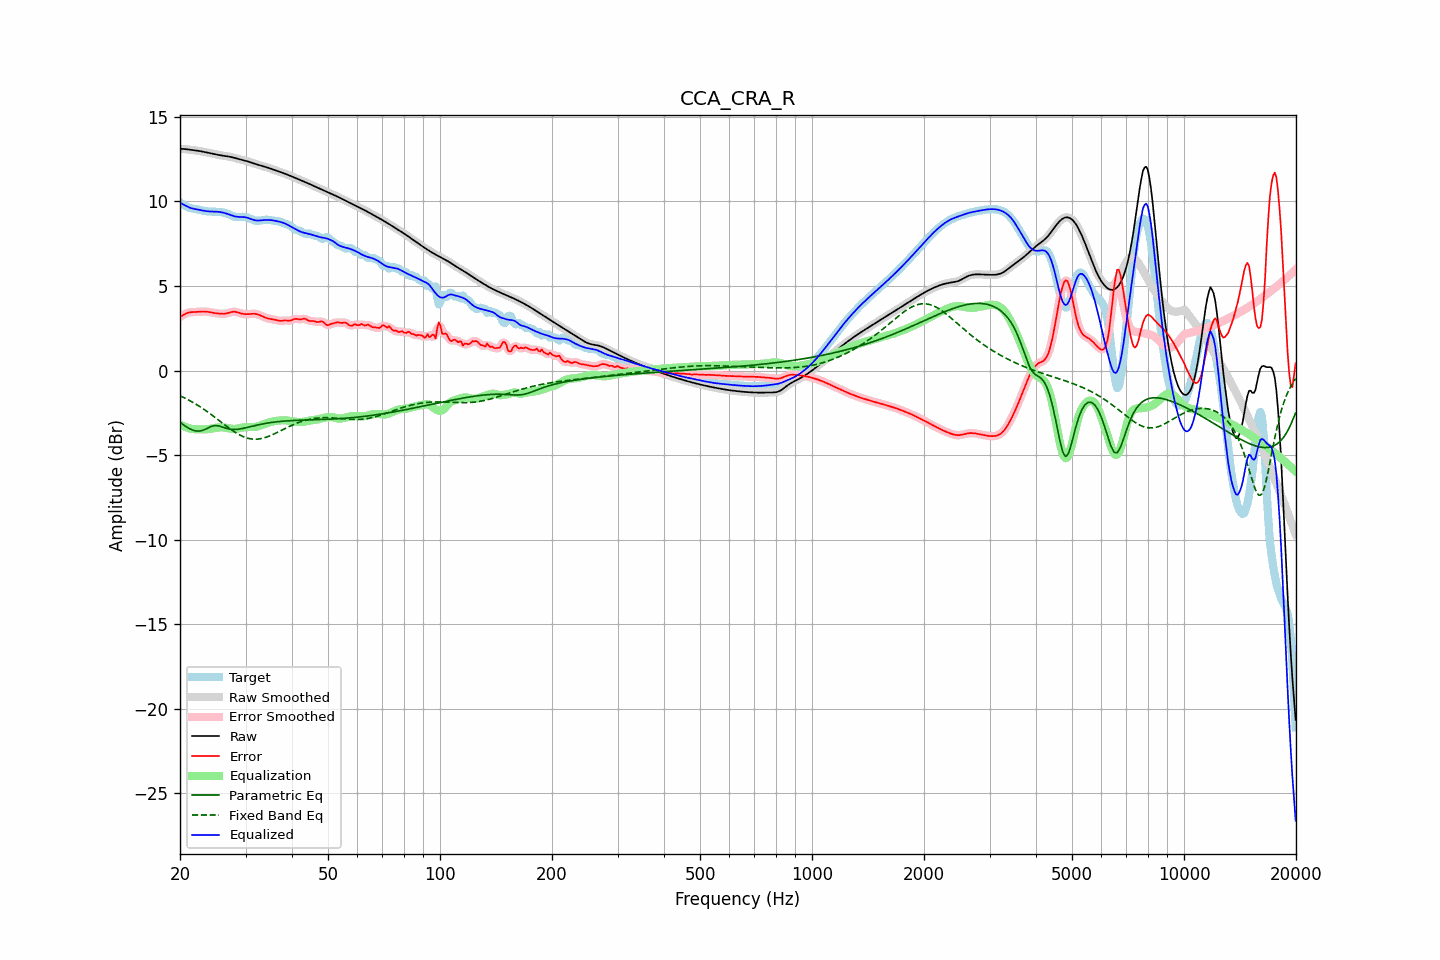

The data file committed next to this chart (first rows):
frequency, raw, error, smoothed, error_smoothed, equalization, parametric_eq, fixed_band_eq, equalized_raw, equalized_smoothed, target
20.00, 13.11, 3.17, 13.11, 3.16, -3.18, -3.06, -1.49, 9.93, 9.93, 9.94
20.20, 13.10, 3.22, 13.10, 3.23, -3.23, -3.13, -1.54, 9.87, 9.87, 9.88
20.40, 13.10, 3.28, 13.10, 3.28, -3.28, -3.20, -1.58, 9.82, 9.82, 9.82
20.61, 13.09, 3.34, 13.09, 3.33, -3.32, -3.27, -1.63, 9.77, 9.77, 9.75
20.81, 13.08, 3.38, 13.08, 3.38, -3.36, -3.33, -1.68, 9.72, 9.72, 9.70
21.02, 13.07, 3.41, 13.07, 3.42, -3.39, -3.39, -1.73, 9.67, 9.67, 9.65
21.23, 13.05, 3.44, 13.05, 3.44, -3.42, -3.44, -1.78, 9.63, 9.63, 9.62
21.44, 13.04, 3.45, 13.04, 3.45, -3.45, -3.48, -1.83, 9.60, 9.60, 9.59
21.66, 13.03, 3.45, 13.03, 3.45, -3.46, -3.53, -1.88, 9.57, 9.57, 9.58
21.87, 13.02, 3.46, 13.02, 3.46, -3.47, -3.55, -1.94, 9.55, 9.55, 9.56
22.09, 13.00, 3.46, 13.00, 3.46, -3.47, -3.57, -1.99, 9.53, 9.53, 9.54
22.31, 12.99, 3.47, 12.99, 3.47, -3.48, -3.58, -2.05, 9.52, 9.52, 9.53
22.54, 12.98, 3.47, 12.98, 3.47, -3.48, -3.58, -2.11, 9.50, 9.50, 9.50
22.76, 12.96, 3.48, 12.96, 3.48, -3.48, -3.56, -2.17, 9.48, 9.48, 9.48
22.99, 12.94, 3.49, 12.94, 3.49, -3.48, -3.54, -2.24, 9.46, 9.46, 9.45
23.22, 12.92, 3.49, 12.92, 3.49, -3.48, -3.50, -2.30, 9.44, 9.44, 9.43
23.45, 12.90, 3.49, 12.90, 3.48, -3.48, -3.46, -2.37, 9.43, 9.43, 9.42
23.69, 12.88, 3.47, 12.88, 3.47, -3.47, -3.41, -2.43, 9.41, 9.41, 9.41
23.92, 12.86, 3.46, 12.86, 3.46, -3.46, -3.37, -2.50, 9.41, 9.41, 9.40
24.16, 12.84, 3.44, 12.84, 3.44, -3.44, -3.33, -2.57, 9.40, 9.40, 9.40
24.40, 12.82, 3.42, 12.82, 3.42, -3.42, -3.29, -2.64, 9.40, 9.40, 9.40
24.65, 12.80, 3.40, 12.80, 3.40, -3.41, -3.27, -2.71, 9.39, 9.39, 9.40
24.89, 12.78, 3.39, 12.78, 3.39, -3.39, -3.25, -2.79, 9.39, 9.39, 9.39
25.14, 12.76, 3.38, 12.76, 3.38, -3.38, -3.26, -2.86, 9.39, 9.39, 9.38
25.39, 12.74, 3.37, 12.74, 3.37, -3.36, -3.27, -2.93, 9.38, 9.38, 9.38
25.65, 12.73, 3.36, 12.73, 3.36, -3.36, -3.30, -3.01, 9.37, 9.37, 9.37
25.91, 12.71, 3.35, 12.71, 3.35, -3.36, -3.33, -3.08, 9.35, 9.35, 9.36
26.16, 12.69, 3.35, 12.69, 3.35, -3.36, -3.36, -3.15, 9.33, 9.33, 9.34
26.43, 12.68, 3.36, 12.68, 3.36, -3.38, -3.39, -3.23, 9.30, 9.30, 9.32
26.69, 12.67, 3.38, 12.67, 3.38, -3.39, -3.42, -3.30, 9.27, 9.27, 9.29
26.96, 12.65, 3.40, 12.65, 3.40, -3.41, -3.45, -3.37, 9.24, 9.24, 9.25
27.23, 12.64, 3.43, 12.64, 3.43, -3.43, -3.47, -3.44, 9.21, 9.21, 9.21
27.50, 12.62, 3.46, 12.62, 3.46, -3.44, -3.48, -3.51, 9.17, 9.17, 9.16
27.77, 12.59, 3.47, 12.59, 3.47, -3.45, -3.48, -3.57, 9.14, 9.14, 9.12
28.05, 12.57, 3.48, 12.57, 3.47, -3.45, -3.49, -3.63, 9.11, 9.11, 9.09
28.33, 12.54, 3.46, 12.54, 3.46, -3.44, -3.48, -3.69, 9.09, 9.09, 9.08
28.62, 12.51, 3.44, 12.51, 3.44, -3.43, -3.47, -3.75, 9.08, 9.08, 9.07
28.90, 12.49, 3.40, 12.49, 3.41, -3.41, -3.46, -3.80, 9.08, 9.08, 9.08
29.19, 12.46, 3.38, 12.46, 3.38, -3.39, -3.44, -3.85, 9.07, 9.08, 9.09
29.48, 12.44, 3.35, 12.44, 3.35, -3.37, -3.43, -3.89, 9.07, 9.07, 9.09
29.78, 12.42, 3.34, 12.42, 3.34, -3.35, -3.41, -3.94, 9.07, 9.07, 9.08
30.08, 12.39, 3.33, 12.39, 3.33, -3.34, -3.38, -3.97, 9.05, 9.05, 9.06
30.38, 12.37, 3.33, 12.37, 3.33, -3.34, -3.36, -4.00, 9.03, 9.03, 9.04
30.68, 12.34, 3.34, 12.34, 3.34, -3.34, -3.34, -4.02, 9.00, 9.00, 9.00
30.99, 12.30, 3.34, 12.31, 3.34, -3.34, -3.32, -4.04, 8.96, 8.96, 8.96
31.30, 12.27, 3.35, 12.27, 3.35, -3.35, -3.29, -4.05, 8.93, 8.93, 8.92
31.61, 12.24, 3.35, 12.24, 3.35, -3.34, -3.27, -4.06, 8.90, 8.90, 8.89
31.93, 12.21, 3.35, 12.21, 3.35, -3.33, -3.25, -4.06, 8.88, 8.88, 8.86
32.24, 12.18, 3.33, 12.18, 3.33, -3.31, -3.23, -4.06, 8.87, 8.87, 8.85
32.57, 12.15, 3.30, 12.15, 3.30, -3.28, -3.20, -4.05, 8.87, 8.87, 8.85
32.89, 12.13, 3.26, 12.12, 3.26, -3.25, -3.18, -4.03, 8.87, 8.87, 8.87
33.22, 12.10, 3.21, 12.10, 3.21, -3.22, -3.17, -4.01, 8.88, 8.88, 8.89
33.55, 12.07, 3.17, 12.07, 3.17, -3.18, -3.15, -3.99, 8.89, 8.89, 8.90
33.89, 12.04, 3.13, 12.04, 3.13, -3.14, -3.13, -3.96, 8.90, 8.90, 8.91
34.23, 12.01, 3.10, 12.01, 3.10, -3.11, -3.11, -3.93, 8.90, 8.90, 8.91
34.57, 11.98, 3.07, 11.98, 3.07, -3.08, -3.10, -3.90, 8.90, 8.90, 8.91
34.92, 11.95, 3.05, 11.95, 3.05, -3.05, -3.08, -3.86, 8.90, 8.90, 8.90
35.27, 11.91, 3.03, 11.91, 3.03, -3.03, -3.07, -3.82, 8.89, 8.89, 8.88
35.62, 11.88, 3.02, 11.88, 3.02, -3.01, -3.06, -3.77, 8.87, 8.87, 8.86
35.97, 11.85, 3.00, 11.85, 3.00, -2.99, -3.04, -3.73, 8.86, 8.86, 8.84
... 635 more rows
